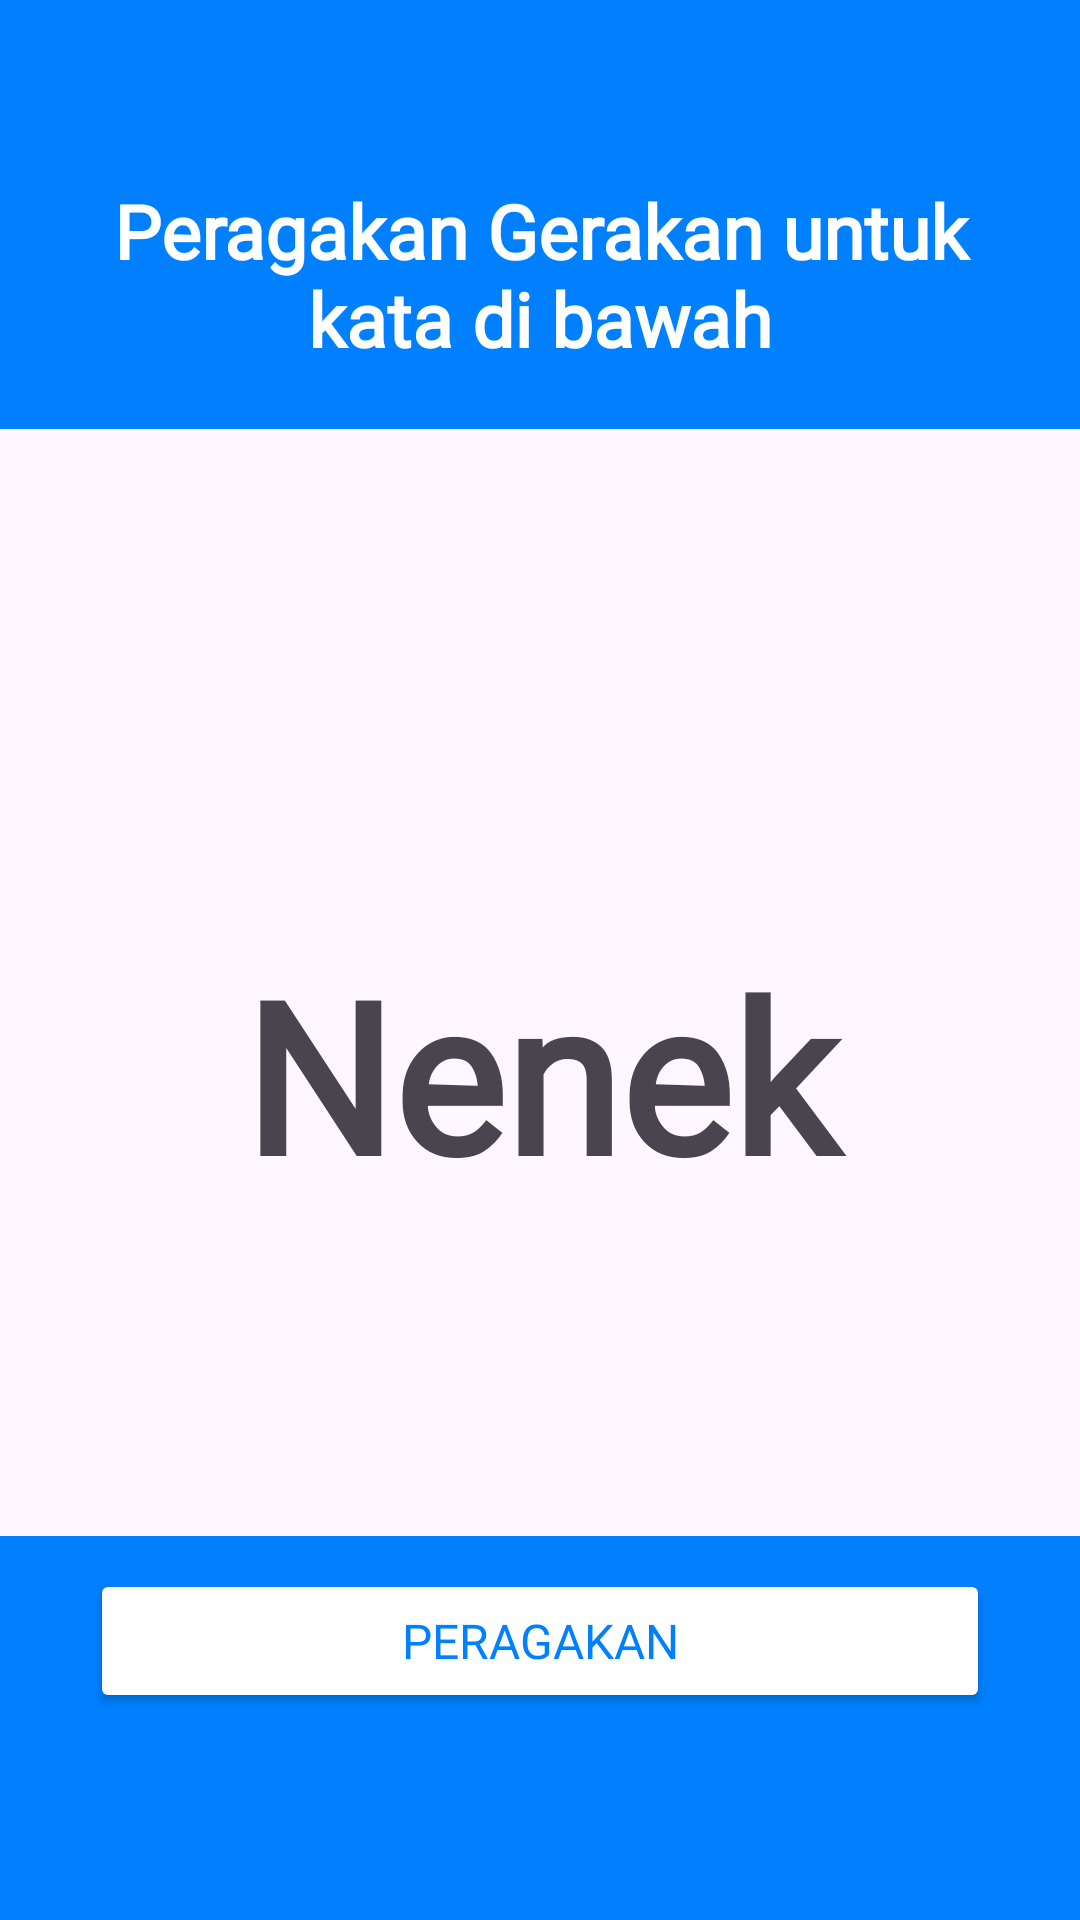

Reconstruct the res/layout file that produces this screen, plus the resources it refers to.
<!-- AndroidManifest.xml: application theme Base.Theme.EduSign -->
<!-- res/layout/activity_detail_challenge4.xml -->
<?xml version="1.0" encoding="utf-8"?>
<androidx.constraintlayout.widget.ConstraintLayout xmlns:android="http://schemas.android.com/apk/res/android"
    xmlns:app="http://schemas.android.com/apk/res-auto"
    xmlns:tools="http://schemas.android.com/tools"
    android:layout_width="match_parent"
    android:layout_height="match_parent"
    tools:context=".ui.challenge.ActivityDetailChallenge4">

    <LinearLayout
        android:id="@+id/linearLayout"
        android:layout_width="match_parent"
        android:layout_height="wrap_content"
        android:background="@color/blue_primary"
        android:orientation="vertical"
        app:layout_constraintBottom_toBottomOf="parent"
        app:layout_constraintEnd_toEndOf="parent"
        app:layout_constraintHorizontal_bias="0.0"
        app:layout_constraintStart_toStartOf="parent"
        app:layout_constraintTop_toTopOf="parent"
        app:layout_constraintVertical_bias="0.0">

        <TextView
            android:id="@+id/quizCategory"
            android:layout_width="match_parent"
            android:layout_height="wrap_content"
            android:layout_marginTop="60dp"
            android:layout_marginBottom="20dp"
            android:layout_marginStart="16dp"
            android:layout_marginEnd="16dp"
            android:textStyle="bold"
            android:fontFamily="@font/bevietnampro_medium"
            android:gravity="center"
            android:text="@string/challenge_category_1_question"
            android:textColor="@color/white"
            android:textSize="25sp" />

    </LinearLayout>

    <LinearLayout
        android:id="@+id/linearLayout2"
        android:layout_width="match_parent"
        android:layout_height="wrap_content"
        android:orientation="vertical"
        app:layout_constraintBottom_toBottomOf="parent"
        app:layout_constraintEnd_toEndOf="parent"
        app:layout_constraintHorizontal_bias="0.0"
        app:layout_constraintStart_toStartOf="parent"
        app:layout_constraintTop_toBottomOf="@+id/linearLayout"
        app:layout_constraintVertical_bias="0.431">

        <TextView
            android:layout_width="match_parent"
            android:layout_height="wrap_content"
            android:layout_marginTop="20dp"
            android:layout_marginBottom="40dp"
            android:gravity="center"
            android:src="@drawable/video_test"
            android:fontFamily="@font/bevietnampro_bold"
            android:text="@string/ibu"
            android:textStyle="bold"
            android:textSize="70sp"
            tools:layout_editor_absoluteX="1dp"
            tools:layout_editor_absoluteY="-1dp" />


    </LinearLayout>

    <FrameLayout
        android:layout_width="match_parent"
        android:layout_height="70dp"
        android:background="@color/blue_primary"
        app:layout_constraintBottom_toBottomOf="parent"
        app:layout_constraintEnd_toEndOf="parent"
        app:layout_constraintHorizontal_bias="0.0"
        android:layout_marginBottom="58dp"
        app:layout_constraintStart_toStartOf="parent"
        app:layout_constraintTop_toBottomOf="@+id/linearLayout2"
        app:layout_constraintVertical_bias="1.0">

        <Button
            android:id="@+id/peragakanButton"
            android:layout_width="match_parent"
            android:layout_height="wrap_content"
            android:layout_marginStart="30dp"
            android:layout_marginEnd="30dp"
            android:backgroundTint="@color/white"
            android:text="@string/answer"
            android:textSize="16sp"
            android:fontFamily="@font/bevietnampro_extrabold"
            android:textColor="@color/blue_primary"
            android:layout_gravity="center"/>
    </FrameLayout>

    <FrameLayout
        android:layout_width="match_parent"
        android:layout_height="70dp"
        android:background="@color/blue_primary"
        app:layout_constraintBottom_toBottomOf="parent"
        app:layout_constraintEnd_toEndOf="parent"
        app:layout_constraintHorizontal_bias="0.0"
        app:layout_constraintStart_toStartOf="parent"
        app:layout_constraintTop_toBottomOf="@+id/linearLayout2"
        app:layout_constraintVertical_bias="1.0">

    </FrameLayout>

</androidx.constraintlayout.widget.ConstraintLayout>
<!-- resources referenced by this layout -->
<resources>
  <color name="blue_primary">#0080FF</color>
  <color name="white">#FFFFFFFF</color>
  <!-- drawable video_test: png bitmap (drawable, 3263 bytes) -->
  <string name="answer">Peragakan</string>
  <string name="challenge_category_1_question">Peragakan Gerakan untuk kata di bawah</string>
  <string name="ibu">Nenek</string>
  <style name="Base.Theme.EduSign" parent="Theme.Material3.DayNight.NoActionBar">
          
          
          <item name="android:statusBarColor" tools:targetApi="l">@color/blue_primary</item>
          <item name="colorPrimary">@color/blue_primary</item>
          <item name="colorPrimaryDark">@color/blue_secondary</item>
          <item name="colorAccent">@color/blue_primary</item>
  
      </style>
  <color name="blue_secondary">#003E6D</color>
</resources>
